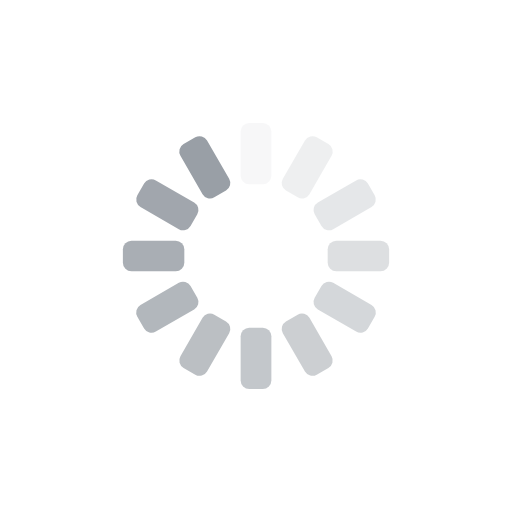
t = 0.00 s
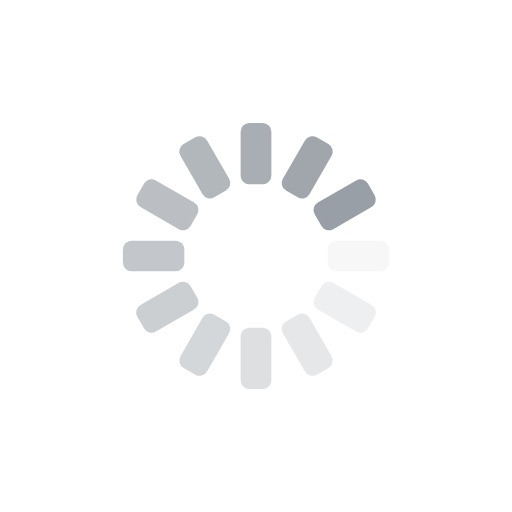
t = 0.25 s
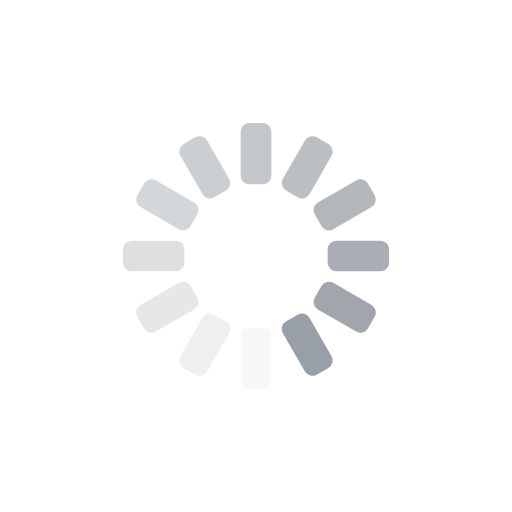
t = 0.50 s
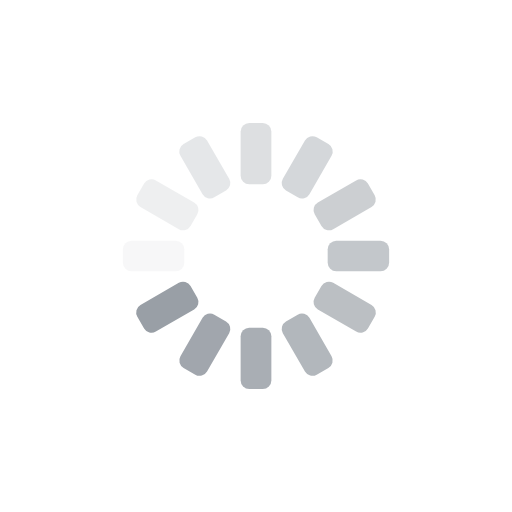
t = 0.75 s

The animated SVG that drew these frames (rendered in a browser with its animation timeline set to each time). Animation: 12 SMIL elements (animate=12); one cycle of 1.00 s, repeats indefinitely.

<svg xmlns="http://www.w3.org/2000/svg" viewBox="0 0 100 100" preserveAspectRatio="xMidYMid" width="200" height="200" style="shape-rendering: auto; display: block" xmlns:xlink="http://www.w3.org/1999/xlink"><g><g transform="rotate(0 50 50)">
  <rect fill="#999fa6" height="12" width="6" ry="1.68" rx="1.68" y="24" x="47">
    <animate repeatCount="indefinite" begin="-0.9166666666666666s" dur="1s" keyTimes="0;1" values="1;0" attributeName="opacity"></animate>
  </rect>
</g><g transform="rotate(30 50 50)">
  <rect fill="#999fa6" height="12" width="6" ry="1.68" rx="1.68" y="24" x="47">
    <animate repeatCount="indefinite" begin="-0.8333333333333334s" dur="1s" keyTimes="0;1" values="1;0" attributeName="opacity"></animate>
  </rect>
</g><g transform="rotate(60 50 50)">
  <rect fill="#999fa6" height="12" width="6" ry="1.68" rx="1.68" y="24" x="47">
    <animate repeatCount="indefinite" begin="-0.75s" dur="1s" keyTimes="0;1" values="1;0" attributeName="opacity"></animate>
  </rect>
</g><g transform="rotate(90 50 50)">
  <rect fill="#999fa6" height="12" width="6" ry="1.68" rx="1.68" y="24" x="47">
    <animate repeatCount="indefinite" begin="-0.6666666666666666s" dur="1s" keyTimes="0;1" values="1;0" attributeName="opacity"></animate>
  </rect>
</g><g transform="rotate(120 50 50)">
  <rect fill="#999fa6" height="12" width="6" ry="1.68" rx="1.68" y="24" x="47">
    <animate repeatCount="indefinite" begin="-0.5833333333333334s" dur="1s" keyTimes="0;1" values="1;0" attributeName="opacity"></animate>
  </rect>
</g><g transform="rotate(150 50 50)">
  <rect fill="#999fa6" height="12" width="6" ry="1.68" rx="1.68" y="24" x="47">
    <animate repeatCount="indefinite" begin="-0.5s" dur="1s" keyTimes="0;1" values="1;0" attributeName="opacity"></animate>
  </rect>
</g><g transform="rotate(180 50 50)">
  <rect fill="#999fa6" height="12" width="6" ry="1.68" rx="1.68" y="24" x="47">
    <animate repeatCount="indefinite" begin="-0.4166666666666667s" dur="1s" keyTimes="0;1" values="1;0" attributeName="opacity"></animate>
  </rect>
</g><g transform="rotate(210 50 50)">
  <rect fill="#999fa6" height="12" width="6" ry="1.68" rx="1.68" y="24" x="47">
    <animate repeatCount="indefinite" begin="-0.3333333333333333s" dur="1s" keyTimes="0;1" values="1;0" attributeName="opacity"></animate>
  </rect>
</g><g transform="rotate(240 50 50)">
  <rect fill="#999fa6" height="12" width="6" ry="1.68" rx="1.68" y="24" x="47">
    <animate repeatCount="indefinite" begin="-0.25s" dur="1s" keyTimes="0;1" values="1;0" attributeName="opacity"></animate>
  </rect>
</g><g transform="rotate(270 50 50)">
  <rect fill="#999fa6" height="12" width="6" ry="1.68" rx="1.68" y="24" x="47">
    <animate repeatCount="indefinite" begin="-0.16666666666666666s" dur="1s" keyTimes="0;1" values="1;0" attributeName="opacity"></animate>
  </rect>
</g><g transform="rotate(300 50 50)">
  <rect fill="#999fa6" height="12" width="6" ry="1.68" rx="1.68" y="24" x="47">
    <animate repeatCount="indefinite" begin="-0.08333333333333333s" dur="1s" keyTimes="0;1" values="1;0" attributeName="opacity"></animate>
  </rect>
</g><g transform="rotate(330 50 50)">
  <rect fill="#999fa6" height="12" width="6" ry="1.68" rx="1.68" y="24" x="47">
    <animate repeatCount="indefinite" begin="0s" dur="1s" keyTimes="0;1" values="1;0" attributeName="opacity"></animate>
  </rect>
</g><g></g></g><!-- [ldio] generated by https://loading.io --></svg>
